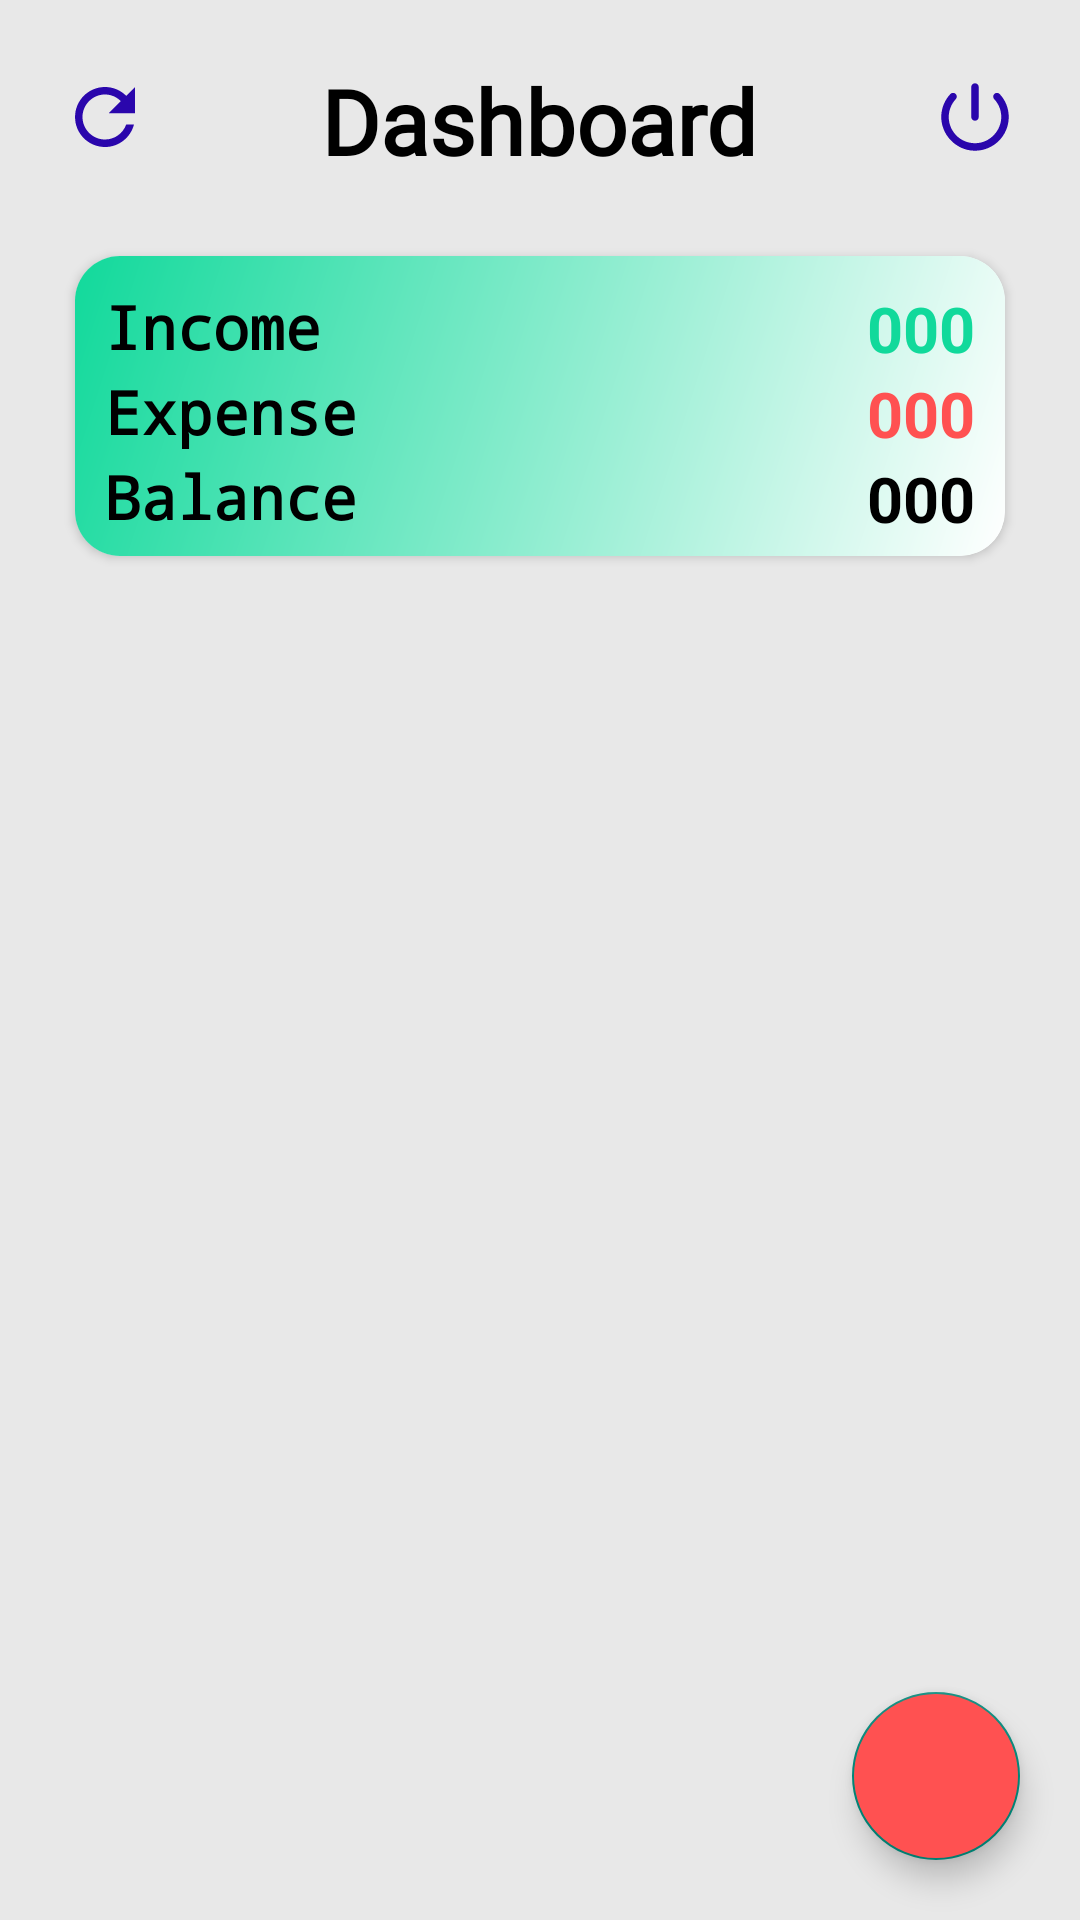

Layout XML and referenced resources for this Android screen:
<!-- AndroidManifest.xml: application theme Theme.ExpenseTracker -->
<!-- res/layout/activity_dashboard.xml -->
<?xml version="1.0" encoding="utf-8"?>
<RelativeLayout xmlns:android="http://schemas.android.com/apk/res/android"
    xmlns:app="http://schemas.android.com/apk/res-auto"
    xmlns:tools="http://schemas.android.com/tools"
    android:layout_width="match_parent"
    android:layout_height="match_parent"
    tools:context=".Dashboard_activity"
    android:background="@color/grey">

    <RelativeLayout
        android:id="@+id/top_bar"
        android:layout_width="match_parent"
        android:layout_height="wrap_content">

        <ImageView
            android:id="@+id/refresh_btn"
            android:layout_width="70dp"
            android:layout_height="30dp"
            android:layout_alignParentLeft="true"
            android:layout_marginTop="24dp"
            android:src="@drawable/ic_refresh"
            >

        </ImageView>
        <ImageView
            android:id="@+id/logout_btn"
            android:layout_width="70dp"
            android:layout_height="30dp"
            android:layout_alignParentRight="true"
            android:layout_marginTop="24dp"
            android:src="@drawable/ic_logout"
            >

        </ImageView>
        <TextView
            android:id="@+id/dashboard_text"
            android:layout_width="wrap_content"
            android:layout_height="wrap_content"
            android:layout_centerHorizontal="true"
            android:layout_marginTop="20dp"
            android:fontFamily="@font/happy_monkey"
            android:text="Dashboard"
            android:textColor="@color/black"
            android:textStyle="bold"
            android:textAlignment="center"
            android:textSize="30dp"/>
    </RelativeLayout>

    <androidx.cardview.widget.CardView
        android:id="@+id/labels"
        android:layout_width="match_parent"
        android:layout_height="100dp"
        android:layout_below="@+id/top_bar"
        android:layout_marginStart="25dp"
        android:layout_marginTop="25dp"
        android:layout_marginEnd="25dp"
        android:layout_marginBottom="25dp"
        android:elevation="5dp"
        app:cardCornerRadius="15dp">

        <LinearLayout
            android:background="@drawable/multicolor_background"
            android:padding="10dp"
            android:layout_width="match_parent"
            android:layout_height="wrap_content"
            android:orientation="vertical">
            <RelativeLayout
                android:layout_width="match_parent"
                android:layout_height="wrap_content">

                <TextView
                    android:layout_width="wrap_content"
                    android:layout_height="wrap_content"
                    android:text="Income"
                    android:textSize="20dp"
                    android:textColor="@color/black"
                    android:textStyle="bold"
                    android:fontFamily="monospace"
                    android:layout_alignParentLeft="true" >

                </TextView>

                <TextView
                    android:id="@+id/total_income"
                    android:layout_width="wrap_content"
                    android:layout_height="wrap_content"
                    android:layout_alignParentRight="true"
                    android:text="000"
                    android:textColor="@color/green"
                    android:textSize="21dp"
                    android:textStyle="bold"></TextView>
            </RelativeLayout>

            <RelativeLayout
                android:layout_width="match_parent"
                android:layout_height="wrap_content">

            <TextView
                android:layout_width="wrap_content"
                android:layout_height="wrap_content"
                android:text="Expense"
                android:fontFamily="monospace"
                android:textColor="@color/black"
                android:textSize="20dp"
                android:textStyle="bold"
                android:layout_alignParentLeft="true" >

            </TextView>

                <TextView
                    android:id="@+id/total_expense"
                    android:layout_width="wrap_content"
                    android:layout_height="wrap_content"
                    android:layout_alignParentRight="true"
                    android:text="000"
                    android:textColor="@color/red"
                    android:textSize="21dp"
                    android:textStyle="bold">

                </TextView>
            </RelativeLayout>
            <RelativeLayout
                android:layout_width="match_parent"
                android:layout_height="wrap_content">

                <TextView
                    android:layout_width="wrap_content"
                    android:layout_height="wrap_content"
                    android:text="Balance"
                    android:textSize="20dp"
                    android:textStyle="bold"
                    android:textColor="@color/black"
                    android:fontFamily="monospace"
                    android:layout_alignParentLeft="true" >

                </TextView>
                <TextView
                    android:id="@+id/total_balance"
                    android:layout_width="wrap_content"
                    android:layout_height="wrap_content"
                    android:text="000"
                    android:textSize="21dp"
                    android:textColor="@color/black"
                    android:textStyle="bold"
                    android:layout_alignParentRight="true" >
                </TextView>
            </RelativeLayout>
        </LinearLayout>
    </androidx.cardview.widget.CardView>
    <androidx.core.widget.NestedScrollView
        android:layout_marginTop="20dp"
        android:id="@+id/card_view_labels"
        android:layout_width="match_parent"
        android:layout_height="match_parent"
        android:layout_below="@id/labels">
        <androidx.recyclerview.widget.RecyclerView
            android:id="@+id/history_recycler"
            android:layout_width="match_parent"
            android:layout_height="wrap_content"
            android:layout_marginLeft="20dp"
            android:layout_marginRight="20dp">
        </androidx.recyclerview.widget.RecyclerView>
    </androidx.core.widget.NestedScrollView>
    <com.google.android.material.floatingactionbutton.FloatingActionButton
        android:id="@+id/fab"
        android:layout_width="wrap_content"
        android:layout_height="wrap_content"
        android:layout_alignParentRight="true"
        android:layout_alignParentBottom="true"
        android:layout_marginStart="20dp"
        android:layout_marginTop="20dp"
        android:layout_marginEnd="20dp"
        android:layout_marginBottom="20dp"
        android:backgroundTint="@color/red"
        android:contentDescription="@string/floatactionbtn"
        android:src="@drawable/ic_add">

    </com.google.android.material.floatingactionbutton.FloatingActionButton>

</RelativeLayout>
<!-- resources referenced by this layout -->
<resources>
  <color name="black">#FF000000</color>
  <color name="green">#11D99B</color>
  <color name="grey">#E8E8E8</color>
  <color name="red">#FF5151</color>
  <!-- drawable ic_logout (drawable) -->
  <vector android:height="24dp" android:tint="#2A06AC"
      android:viewportHeight="24" android:viewportWidth="24"
      android:width="24dp" xmlns:android="http://schemas.android.com/apk/res/android">
      <path android:fillColor="@android:color/white" android:pathData="M12,3c-0.55,0 -1,0.45 -1,1v8c0,0.55 0.45,1 1,1s1,-0.45 1,-1L13,4c0,-0.55 -0.45,-1 -1,-1zM17.14,5.86c-0.39,0.39 -0.38,1 -0.01,1.39 1.13,1.2 1.83,2.8 1.87,4.57 0.09,3.83 -3.08,7.13 -6.91,7.17C8.18,19.05 5,15.9 5,12c0,-1.84 0.71,-3.51 1.87,-4.76 0.37,-0.39 0.37,-1 -0.01,-1.38 -0.4,-0.4 -1.05,-0.39 -1.43,0.02C3.98,7.42 3.07,9.47 3,11.74c-0.14,4.88 3.83,9.1 8.71,9.25 5.1,0.16 9.29,-3.93 9.29,-9 0,-2.37 -0.92,-4.51 -2.42,-6.11 -0.38,-0.41 -1.04,-0.42 -1.44,-0.02z"/>
  </vector>
  <!-- drawable ic_refresh (drawable) -->
  <vector android:height="24dp" android:tint="#2A06AC"
      android:viewportHeight="24" android:viewportWidth="24"
      android:width="24dp" xmlns:android="http://schemas.android.com/apk/res/android">
      <path android:fillColor="@android:color/white" android:pathData="M17.65,6.35C16.2,4.9 14.21,4 12,4c-4.42,0 -7.99,3.58 -7.99,8s3.57,8 7.99,8c3.73,0 6.84,-2.55 7.73,-6h-2.08c-0.82,2.33 -3.04,4 -5.65,4 -3.31,0 -6,-2.69 -6,-6s2.69,-6 6,-6c1.66,0 3.14,0.69 4.22,1.78L13,11h7V4l-2.35,2.35z"/>
  </vector>
  <!-- drawable multicolor_background (drawable) -->
  <shape xmlns:android="http://schemas.android.com/apk/res/android"
  android:shape="rectangle">
  
  <gradient
      android:type="linear"
      android:startColor="@color/grey"
  android:endColor="@color/grey"
  android:angle="45"/>
      <gradient
          android:type="linear"
          android:startColor="@color/white"
      android:endColor="@color/green"
      android:angle="45"/>
  
      <gradient
          android:type="linear"
          android:startColor="@color/white"
      android:endColor="@color/green"
      android:angle="135"/>
  
  
  
  </shape>
  <string name="floatactionbtn">Float btn</string>
  <style name="Theme.ExpenseTracker" parent="Theme.AppCompat.DayNight.NoActionBar">
          
          <item name="colorPrimary">@color/purple_500</item>
          <item name="colorPrimaryVariant">@color/purple_700</item>
          <item name="colorOnPrimary">@color/white</item>
          
          <item name="colorSecondary">@color/teal_200</item>
          <item name="colorSecondaryVariant">@color/teal_700</item>
          <item name="colorOnSecondary">@color/black</item>
          
          <item name="android:statusBarColor">?attr/colorPrimaryVariant</item>
          
      </style>
  <color name="white">#FFFFFFFF</color>
  <color name="purple_500">#FF6200EE</color>
  <color name="purple_700">#FF3700B3</color>
  <color name="teal_200">#FF03DAC5</color>
  <color name="teal_700">#FF018786</color>
</resources>
